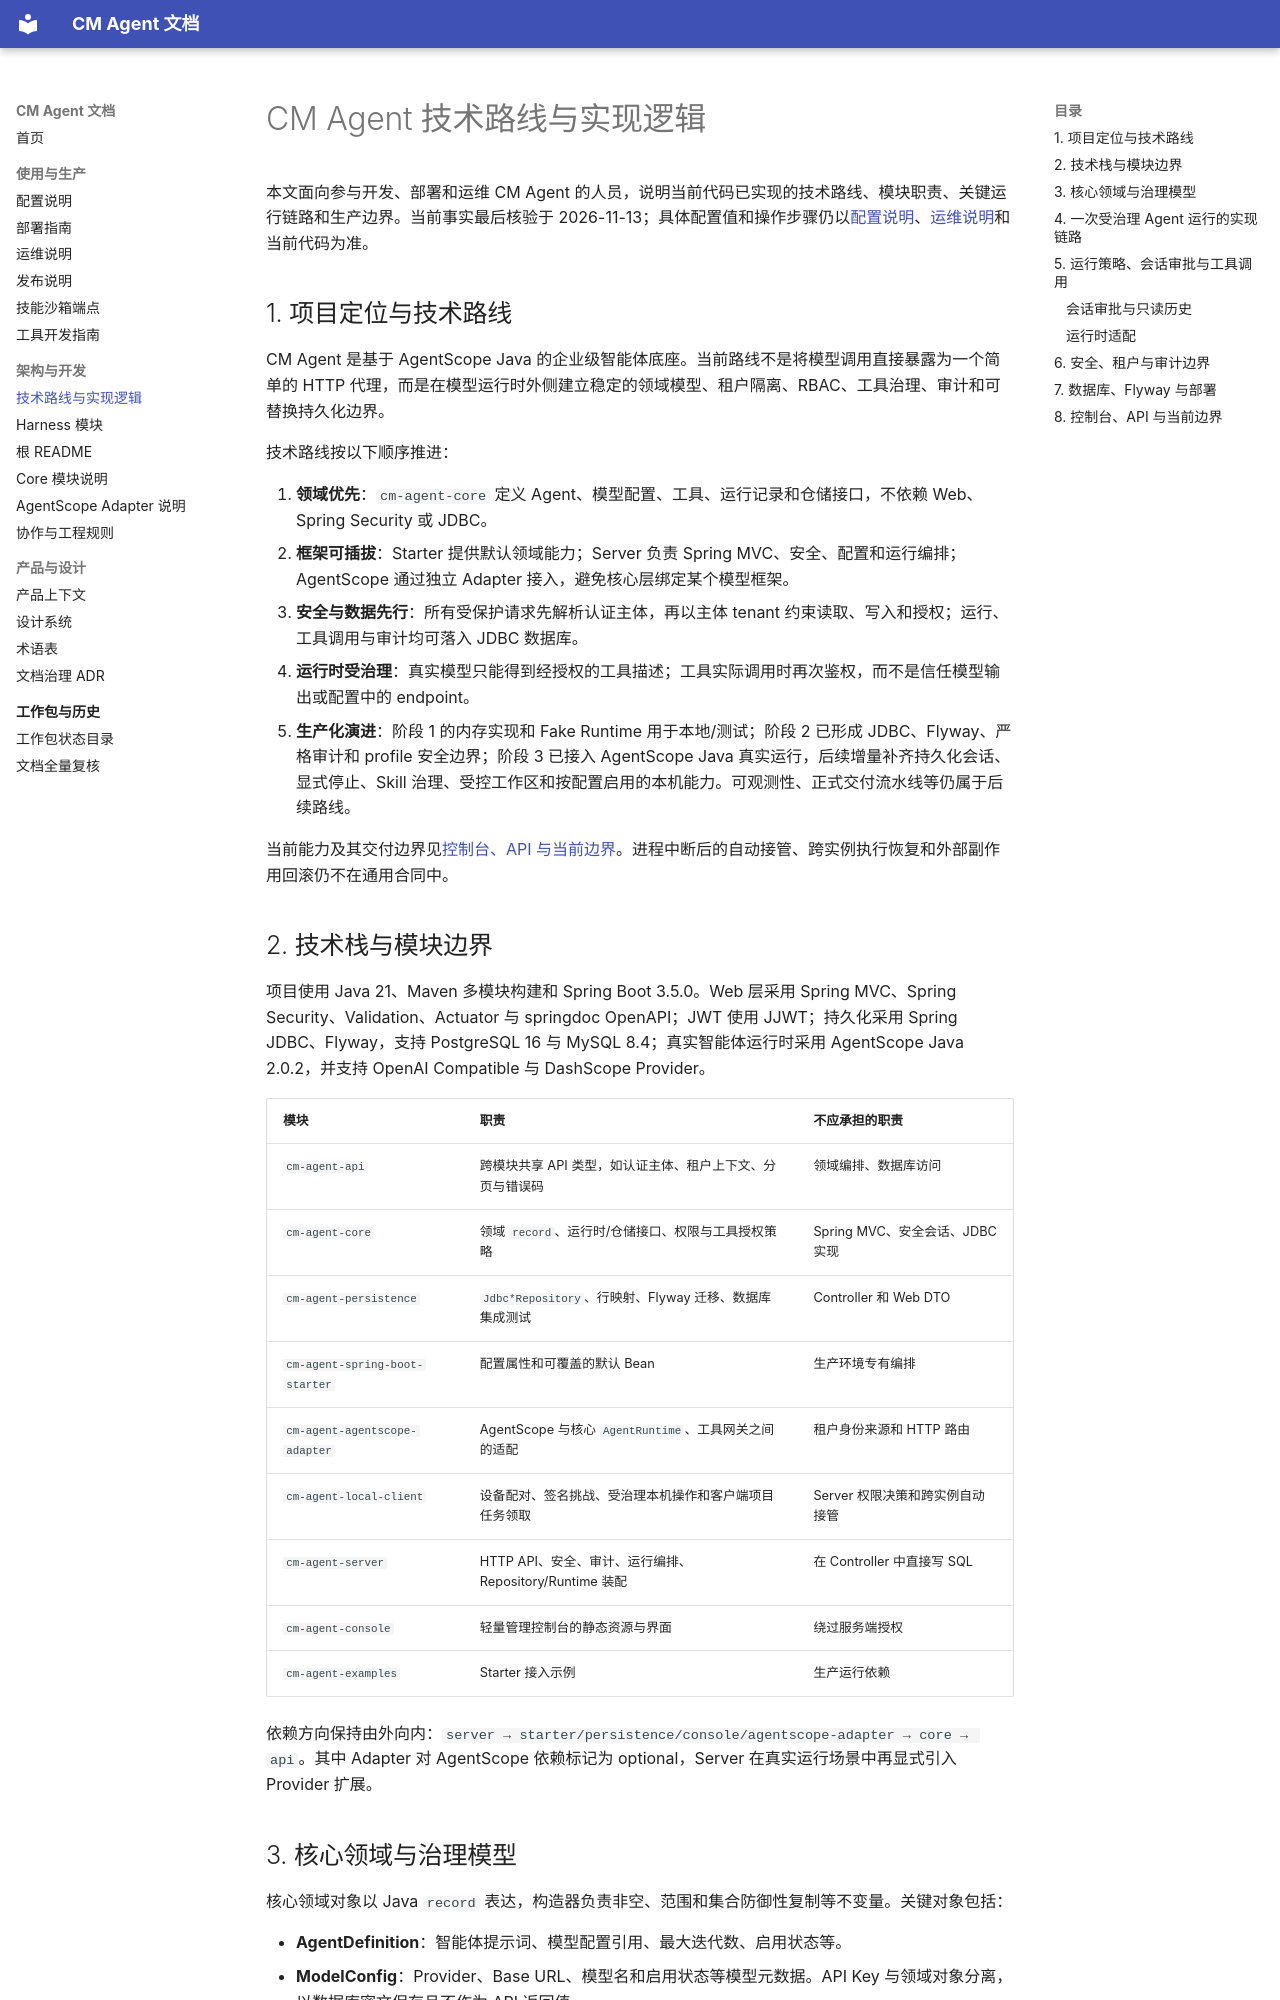

repository: cmming/cm-agent · page: technical-architecture/index.html · generator: mkdocs

# CM Agent 技术路线与实现逻辑

本文面向参与开发、部署和运维 CM Agent 的人员，说明当前代码已实现的技术路线、模块职责、关键运行链路和生产边界。当前事实最后核验于 2026-11-13；具体配置值和操作步骤仍以[配置说明](configuration.md)、[运维说明](operations.md)和当前代码为准。

## 1. 项目定位与技术路线

CM Agent 是基于 AgentScope Java 的企业级智能体底座。当前路线不是将模型调用直接暴露为一个简单的 HTTP 代理，而是在模型运行时外侧建立稳定的领域模型、租户隔离、RBAC、工具治理、审计和可替换持久化边界。

技术路线按以下顺序推进：

1. **领域优先**：`cm-agent-core` 定义 Agent、模型配置、工具、运行记录和仓储接口，不依赖 Web、Spring Security 或 JDBC。
2. **框架可插拔**：Starter 提供默认领域能力；Server 负责 Spring MVC、安全、配置和运行编排；AgentScope 通过独立 Adapter 接入，避免核心层绑定某个模型框架。
3. **安全与数据先行**：所有受保护请求先解析认证主体，再以主体 tenant 约束读取、写入和授权；运行、工具调用与审计均可落入 JDBC 数据库。
4. **运行时受治理**：真实模型只能得到经授权的工具描述；工具实际调用时再次鉴权，而不是信任模型输出或配置中的 endpoint。
5. **生产化演进**：阶段 1 的内存实现和 Fake Runtime 用于本地/测试；阶段 2 已形成 JDBC、Flyway、严格审计和 profile 安全边界；阶段 3 已接入 AgentScope Java 真实运行，后续增量补齐持久化会话、显式停止、Skill 治理、受控工作区和按配置启用的本机能力。可观测性、正式交付流水线等仍属于后续路线。

当前能力及其交付边界见[控制台、API 与当前边界](#8-控制台api-与当前边界)。进程中断后的自动接管、跨实例执行恢复和外部副作用回滚仍不在通用合同中。

## 2. 技术栈与模块边界

项目使用 Java 21、Maven 多模块构建和 Spring Boot 3.5.0。Web 层采用 Spring MVC、Spring Security、Validation、Actuator 与 springdoc OpenAPI；JWT 使用 JJWT；持久化采用 Spring JDBC、Flyway，支持 PostgreSQL 16 与 MySQL 8.4；真实智能体运行时采用 AgentScope Java 2.0.2，并支持 OpenAI Compatible 与 DashScope Provider。

| 模块 | 职责 | 不应承担的职责 |
| --- | --- | --- |
| `cm-agent-api` | 跨模块共享 API 类型，如认证主体、租户上下文、分页与错误码 | 领域编排、数据库访问 |
| `cm-agent-core` | 领域 `record`、运行时/仓储接口、权限与工具授权策略 | Spring MVC、安全会话、JDBC 实现 |
| `cm-agent-persistence` | `Jdbc*Repository`、行映射、Flyway 迁移、数据库集成测试 | Controller 和 Web DTO |
| `cm-agent-spring-boot-starter` | 配置属性和可覆盖的默认 Bean | 生产环境专有编排 |
| `cm-agent-agentscope-adapter` | AgentScope 与核心 `AgentRuntime`、工具网关之间的适配 | 租户身份来源和 HTTP 路由 |
| `cm-agent-local-client` | 设备配对、签名挑战、受治理本机操作和客户端项目任务领取 | Server 权限决策和跨实例自动接管 |
| `cm-agent-server` | HTTP API、安全、审计、运行编排、Repository/Runtime 装配 | 在 Controller 中直接写 SQL |
| `cm-agent-console` | 轻量管理控制台的静态资源与界面 | 绕过服务端授权 |
| `cm-agent-examples` | Starter 接入示例 | 生产运行依赖 |

依赖方向保持由外向内：`server → starter/persistence/console/agentscope-adapter → core → api`。其中 Adapter 对 AgentScope 依赖标记为 optional，Server 在真实运行场景中再显式引入 Provider 扩展。
